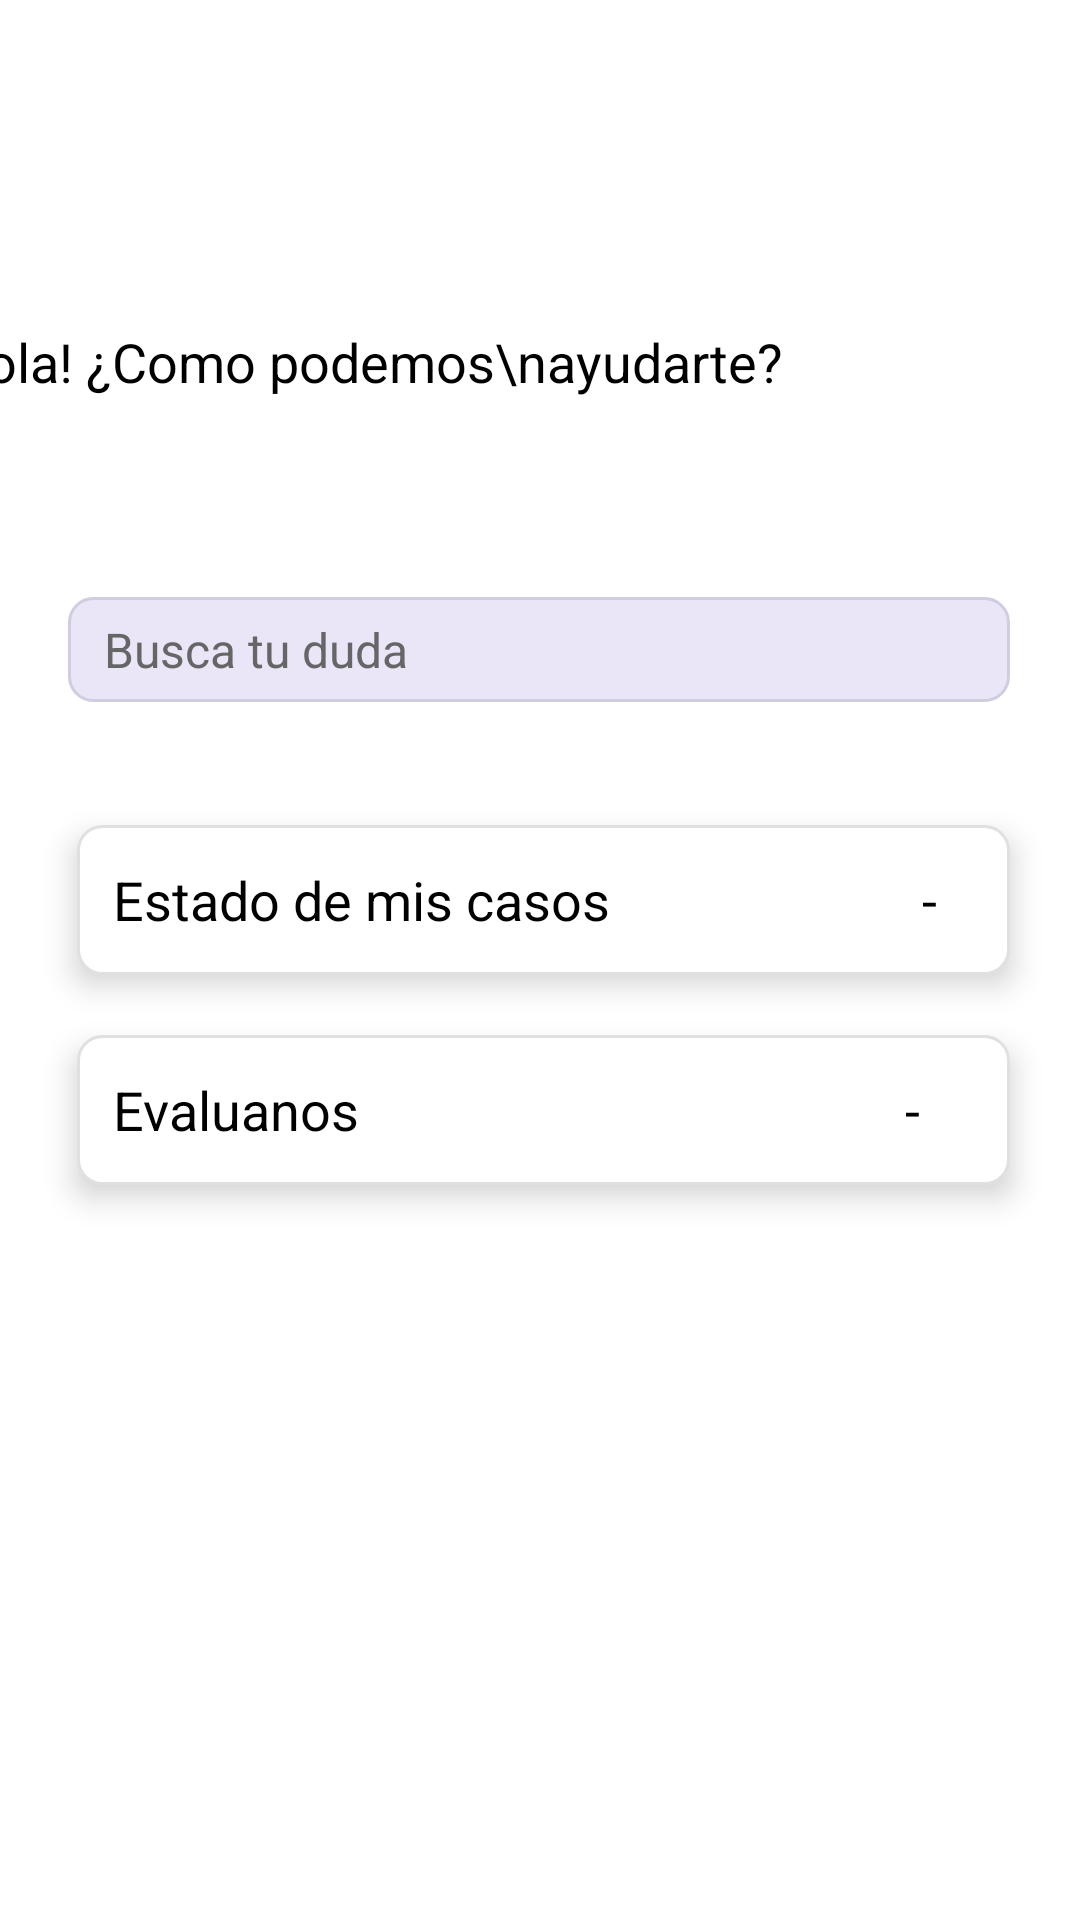

The Android layout XML behind this screen, and the referenced resources:
<!-- AndroidManifest.xml: application theme Theme.Nequi -->
<!-- res/layout/activity_ayuda.xml -->
<?xml version="1.0" encoding="utf-8"?>
<androidx.constraintlayout.widget.ConstraintLayout xmlns:android="http://schemas.android.com/apk/res/android"
    xmlns:app="http://schemas.android.com/apk/res-auto"
    xmlns:tools="http://schemas.android.com/tools"
    android:id="@+id/main"
    android:layout_width="match_parent"
    android:layout_height="match_parent"
    android:background="#FFFFFF"
    tools:context="Servicios.Ayuda">

    <TextView
        android:id="@+id/textView5"
        android:layout_width="wrap_content"
        android:layout_height="wrap_content"
        android:layout_marginStart="51dp"
        android:layout_marginTop="32dp"
        android:layout_marginEnd="173dp"
        android:text="¡Hola! ¿Como podemos\nayudarte?"
        android:textAlignment="textStart"
        android:textColor="#000000"
        android:textSize="18sp"
        app:layout_constraintEnd_toEndOf="parent"
        app:layout_constraintStart_toStartOf="parent"
        app:layout_constraintTop_toBottomOf="@+id/textView7" />

    <TextView
        android:id="@+id/textView7"
        android:layout_width="wrap_content"
        android:layout_height="wrap_content"
        android:layout_marginStart="70dp"
        android:layout_marginTop="52dp"
        android:layout_marginEnd="291dp"
        android:text="- Inicio"
        android:textAlignment="textStart"
        android:textColor="#000000"
        android:textSize="18sp"
        android:textStyle="bold"
        app:layout_constraintEnd_toEndOf="parent"
        app:layout_constraintStart_toStartOf="parent"
        app:layout_constraintTop_toTopOf="parent" />

    <ImageView
        android:id="@+id/imageView5"
        android:layout_width="77dp"
        android:layout_height="79dp"
        android:layout_marginStart="86dp"
        android:layout_marginTop="88dp"
        android:layout_marginEnd="16dp"
        app:layout_constraintEnd_toEndOf="parent"
        app:layout_constraintHorizontal_bias="1.0"
        app:layout_constraintStart_toEndOf="@+id/textView5"
        app:layout_constraintTop_toTopOf="parent"
        app:srcCompat="@drawable/logo_n" />

    <EditText
        android:id="@+id/textView8"
        android:layout_width="314dp"
        android:layout_height="35dp"
        android:layout_marginStart="48dp"
        android:layout_marginTop="32dp"
        android:layout_marginEnd="49dp"
        android:background="@drawable/bg_textview_redondeado"
        android:hint="Busca tu duda"
        android:paddingStart="12dp"
        android:paddingEnd="12dp"
        android:textSize="16sp"
        android:textColorHint="#666666"
        android:textColor="#000000"
        app:layout_constraintEnd_toEndOf="parent"
        app:layout_constraintStart_toStartOf="parent"
        app:layout_constraintTop_toBottomOf="@+id/imageView5" />


    <TextView
        android:id="@+id/btncasos"
        android:layout_width="311dp"
        android:layout_height="50dp"
        android:layout_marginStart="51dp"
        android:layout_marginTop="41dp"
        android:layout_marginEnd="49dp"
        android:background="@drawable/bg_boton_card"
        android:clickable="true"
        android:elevation="6dp"
        android:focusable="true"
        android:gravity="center_vertical"
        android:paddingStart="12dp"
        android:paddingEnd="12dp"
        android:text="Estado de mis casos                        -"
        android:textColor="#000000"
        android:textSize="18sp"
        app:layout_constraintEnd_toEndOf="parent"
        app:layout_constraintStart_toStartOf="parent"
        app:layout_constraintTop_toBottomOf="@+id/textView8" />

    <TextView
        android:id="@+id/btnevaluar"
        android:layout_width="311dp"
        android:layout_height="50dp"
        android:layout_marginStart="51dp"
        android:layout_marginTop="20dp"
        android:layout_marginEnd="49dp"
        android:background="@drawable/bg_boton_card"
        android:clickable="true"
        android:elevation="6dp"
        android:focusable="true"
        android:gravity="center_vertical"
        android:paddingStart="12dp"
        android:paddingEnd="12dp"
        android:text="Evaluanos                                          -"
        android:textColor="#000000"
        android:textSize="18sp"
        app:layout_constraintEnd_toEndOf="parent"
        app:layout_constraintStart_toStartOf="parent"
        app:layout_constraintTop_toBottomOf="@+id/btncasos" />


</androidx.constraintlayout.widget.ConstraintLayout>
<!-- resources referenced by this layout -->
<resources>
  <!-- drawable bg_boton_card (drawable) -->
  <?xml version="1.0" encoding="utf-8"?>
  <shape xmlns:android="http://schemas.android.com/apk/res/android"
      android:shape="rectangle">
  
      
      <solid android:color="#FFFFFF" />
  
      
      <corners android:radius="8dp" />
  
      
      <stroke
          android:width="1dp"
          android:color="#E0E0E0" />
  </shape>
  <!-- drawable bg_textview_redondeado (drawable) -->
  <?xml version="1.0" encoding="utf-8"?>
  <shape xmlns:android="http://schemas.android.com/apk/res/android"
      android:shape="rectangle">
  
      
      <solid android:color="#eae6f7" />
  
      
      <corners android:radius="8dp" />
  
      
      <stroke
          android:width="1dp"
          android:color="#d0cde1" />
  </shape>
  <style name="Theme.Nequi" parent="Base.Theme.Nequi" />
  <style name="Base.Theme.Nequi" parent="Theme.Material3.DayNight.NoActionBar">
          
          
      </style>
</resources>
